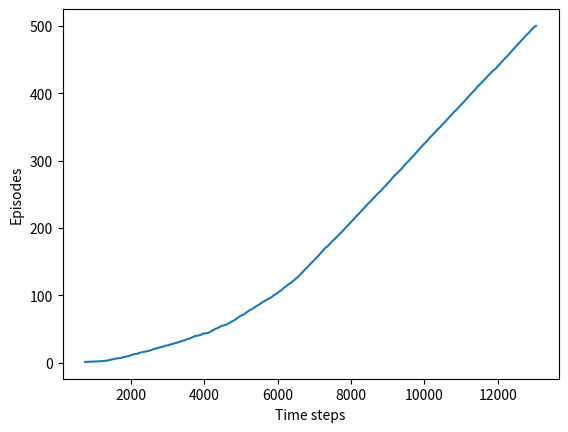

Here is the Python script that generated this plot:
import matplotlib.pyplot as plt
import numpy as np
import matplotlib
matplotlib.use('Agg')

# world height
WORLD_HEIGHT = 7

# world width
WORLD_WIDTH = 10

# wind strength for each column
WIND = [0, 0, 0, 1, 1, 1, 2, 2, 1, 0]

# possible actions
ACTION_UP = 0
ACTION_DOWN = 1
ACTION_LEFT = 2
ACTION_RIGHT = 3

# probability for exploration
EPSILON = 0.1

# Sarsa step size
ALPHA = 0.5

# reward for each step
REWARD = -1.0

START = [3, 0]
GOAL = [3, 7]
ACTIONS = [ACTION_UP, ACTION_DOWN, ACTION_LEFT, ACTION_RIGHT]


def step(state, action):
    i, j = state
    if action == ACTION_UP:
        return [max(i - 1 - WIND[j], 0), j]
    elif action == ACTION_DOWN:
        return [max(min(i + 1 - WIND[j], WORLD_HEIGHT - 1), 0), j]
    elif action == ACTION_LEFT:
        return [max(i - WIND[j], 0), max(j - 1, 0)]
    elif action == ACTION_RIGHT:
        return [max(i - WIND[j], 0), min(j + 1, WORLD_WIDTH - 1)]
    else:
        assert False

# play for an episode


def episode(q_value):
    # track the total time steps in this episode
    time = 0

    # initialize state
    state = START

    while state != GOAL:
        # choose an action based on epsilon-greedy algorithm
        if np.random.binomial(1, EPSILON) == 1:
            action = np.random.choice(ACTIONS)
        else:
            values_ = q_value[state[0], state[1], :]
            action = np.random.choice([action_ for action_, value_ in enumerate(
                values_) if value_ == np.max(values_)])

    # keep going until get to the goal state

        next_state = step(state, action)
        # if np.random.binomial(1, EPSILON) == 1:
        #    next_action = np.random.choice(ACTIONS)
        # else:
        values_ = q_value[next_state[0], next_state[1], :]
        next_action = np.random.choice(
            [action_ for action_, value_ in enumerate(values_) if value_ == np.max(values_)])

        # Sarsa update
        q_value[state[0], state[1], action] += \
            ALPHA * (REWARD + q_value[next_state[0], next_state[1], next_action] -
                     q_value[state[0], state[1], action])
        state = next_state
        #action = next_action
        time += 1
    return time


def q_learning():
    q_value = np.zeros((WORLD_HEIGHT, WORLD_WIDTH, 4))
    episode_limit = 500

    steps = []
    ep = 0
    while ep < episode_limit:
        steps.append(episode(q_value))
        # time = episode(q_value)
        # episodes.extend([ep] * time)
        ep += 1

    steps = np.add.accumulate(steps)

    plt.plot(steps, np.arange(1, len(steps) + 1))
    plt.xlabel('Time steps')
    plt.ylabel('Episodes')

    plt.savefig('./q-learning.png')
    plt.close()

    # display the optimal policy
    optimal_policy = []
    for i in range(0, WORLD_HEIGHT):
        optimal_policy.append([])
        for j in range(0, WORLD_WIDTH):
            if [i, j] == GOAL:
                optimal_policy[-1].append('G')
                continue
            bestAction = np.argmax(q_value[i, j, :])
            if bestAction == ACTION_UP:
                optimal_policy[-1].append('U')
            elif bestAction == ACTION_DOWN:
                optimal_policy[-1].append('D')
            elif bestAction == ACTION_LEFT:
                optimal_policy[-1].append('L')
            elif bestAction == ACTION_RIGHT:
                optimal_policy[-1].append('R')
    print('Optimal policy is:')
    for row in optimal_policy:
        print(row)
    print('Wind strength for each column:\n{}'.format([str(w) for w in WIND]))


if __name__ == '__main__':
    q_learning()
